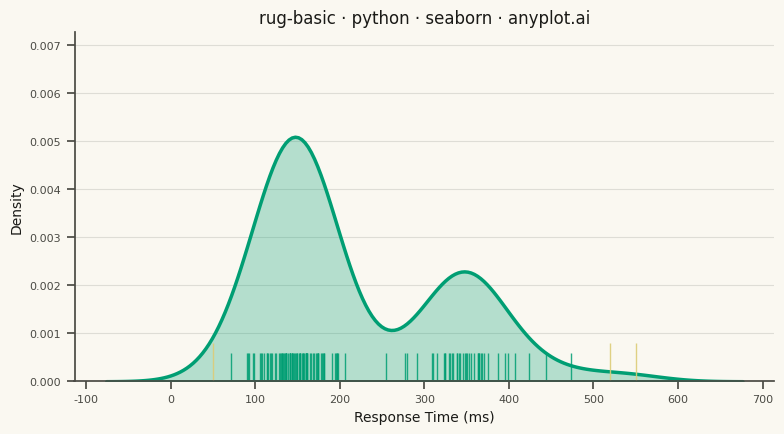

Recreate this plot in Python.
"""anyplot.ai
rug-basic: Basic Rug Plot
Library: seaborn 0.13.2 | Python 3.13.14
Quality: 83/100 | Updated: 2026-07-25
"""

import os

import matplotlib.pyplot as plt
import numpy as np
import seaborn as sns


# Theme tokens
THEME = os.getenv("ANYPLOT_THEME", "light")
PAGE_BG = "#FAF8F1" if THEME == "light" else "#1A1A17"
ELEVATED_BG = "#FFFDF6" if THEME == "light" else "#242420"
INK = "#1A1A17" if THEME == "light" else "#F0EFE8"
INK_SOFT = "#4A4A44" if THEME == "light" else "#B8B7B0"
BRAND = "#009E73"  # Imprint palette position 1 — ALWAYS first series
AMBER = "#DDCC77"  # semantic caution anchor — flags outlier ticks

sns.set_theme(
    style="ticks",
    rc={
        "figure.facecolor": PAGE_BG,
        "axes.facecolor": PAGE_BG,
        "axes.edgecolor": INK_SOFT,
        "axes.labelcolor": INK,
        "text.color": INK,
        "xtick.color": INK_SOFT,
        "ytick.color": INK_SOFT,
        "grid.color": INK,
        "grid.alpha": 0.12,
        "legend.facecolor": ELEVATED_BG,
        "legend.edgecolor": INK_SOFT,
    },
)

# Data - response times with bimodal pattern (fast and slow responses)
np.random.seed(42)
fast_responses = np.random.normal(loc=150, scale=30, size=80)
slow_responses = np.random.normal(loc=350, scale=50, size=40)
outliers = np.array([50, 520, 550])
response_times = np.concatenate([fast_responses, slow_responses, outliers])

# Plot - KDE with rug plot beneath
fig, ax = plt.subplots(figsize=(8, 4.5), dpi=400, facecolor=PAGE_BG)
ax.set_facecolor(PAGE_BG)

sns.kdeplot(x=response_times, color=BRAND, linewidth=2.5, fill=True, alpha=0.28, ax=ax)
# Main cluster ticks: taller + more opaque than the fill so they read distinctly on top of it
sns.rugplot(x=np.concatenate([fast_responses, slow_responses]), height=0.08, lw=1.5, alpha=0.85, color=BRAND, ax=ax)
# Outlier ticks called out in amber (caution anchor) — a focal point for the tail observations
sns.rugplot(x=outliers, height=0.11, lw=2, alpha=0.9, color=AMBER, ax=ax)

# Style
ax.set_xlabel("Response Time (ms)", fontsize=10, color=INK)
ax.set_ylabel("Density", fontsize=10, color=INK)
ax.set_title("rug-basic · python · seaborn · anyplot.ai", fontsize=12, fontweight="medium", color=INK)
ax.tick_params(axis="both", labelsize=8, colors=INK_SOFT)

ax.spines["top"].set_visible(False)
ax.spines["right"].set_visible(False)
ax.spines["left"].set_color(INK_SOFT)
ax.spines["bottom"].set_color(INK_SOFT)

ax.yaxis.grid(True, alpha=0.12, linewidth=0.8, color=INK)

plt.tight_layout()
plt.savefig(f"plot-{THEME}.png", dpi=400, facecolor=PAGE_BG)
